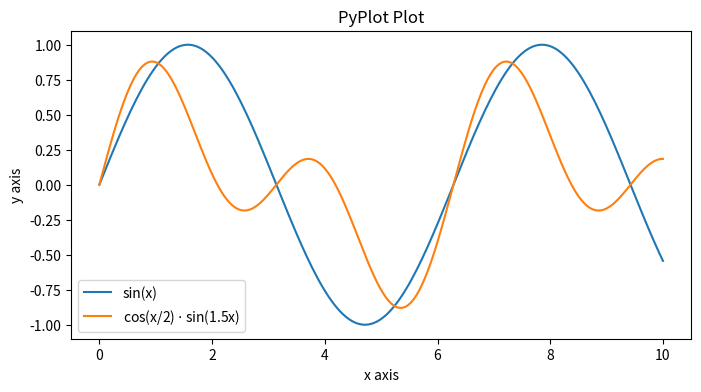
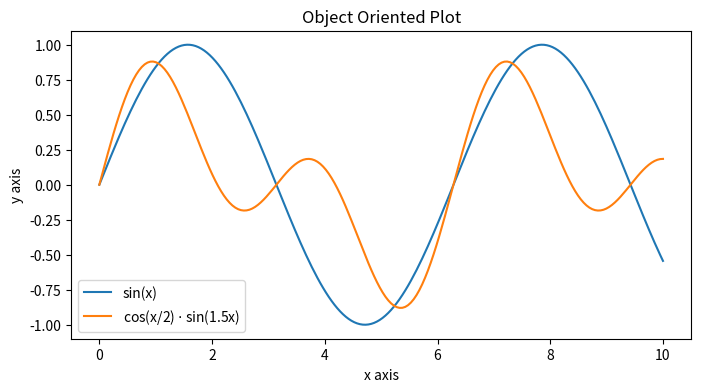
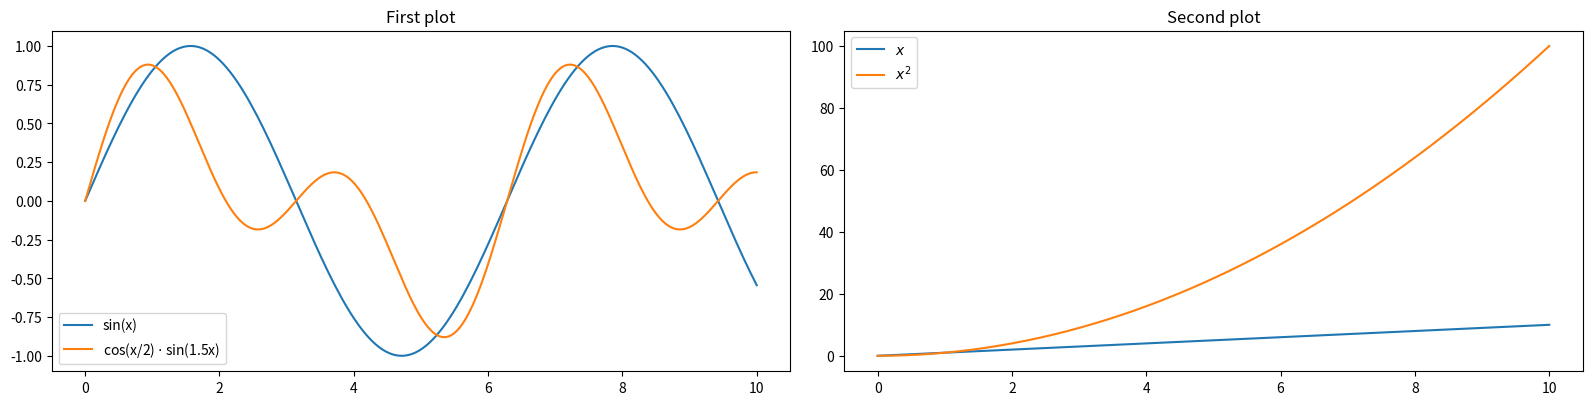

Reproduce these figures in Python, in order.
# ---
# jupyter:
#   jupytext:
#     text_representation:
#       extension: .py
#       format_name: percent
#       format_version: '1.3'
#       jupytext_version: 1.16.1
#   kernelspec:
#     display_name: Python 3 (ipykernel)
#     language: python
#     name: python3
# ---

# %% [markdown] lang="de" tags=["slide"] slideshow={"slide_type": "slide"}
#
# <div style="text-align:center; font-size:200%;">
#  <b>Matplotlib Konzepte</b>
# </div>
# <br/>
# [redacted]
# <br/>
# <!-- 13 Matplotlib Konzepte.py -->
# <!-- python_courses/slides/module_620_visualization/topic_110_a3_matplotlib_concepts.py -->

# %% [markdown] lang="de" tags=["slide"] slideshow={"slide_type": "slide"}
#
# Konzepte von Matplotlib
#
# Matplotlib hat zwei Varianten der Interaktion:
#
# - Automatisches Management von Grafiken (Figures) mit pyplot
# - Objektorientiert


# %% tags=["keep"]
import matplotlib as mpl
import matplotlib.pyplot as plt
import numpy as np

# %% tags=["keep"]
xs = np.linspace(0.0, 10.0, 200)
ys1 = np.sin(xs)
ys2 = np.cos(xs / 2.0) * np.sin(xs * 1.5)

# %%
plt.figure(figsize=(8, 4))
plt.plot(xs, ys1, label="sin(x)")
plt.plot(xs, ys2, label="cos(x/2) $\cdot$ sin(1.5x)")
plt.xlabel("x axis")
plt.ylabel("y axis")
plt.title("PyPlot Plot")
plt.legend()
plt.show()

# %%
fig, ax = plt.subplots(figsize=(8, 4))
ax.plot(xs, ys1, label="sin(x)")
ax.plot(xs, ys2, label="cos(x/2) $\cdot$ sin(1.5x)")
ax.set_xlabel("x axis")
ax.set_ylabel("y axis")
ax.set_title("Object Oriented Plot")
ax.legend()
plt.show()

# %%
fig, (ax1, ax2) = plt.subplots(ncols=2, figsize=(16, 4))
fig.tight_layout()
ax1.plot(xs, ys1, label="sin(x)")
ax1.plot(xs, ys2, label="cos(x/2) $\cdot$ sin(1.5x)")
ax1.set_title("First plot")
ax1.legend()
ax2.plot(xs, xs, label="$x$")
ax2.plot(xs, xs**2, label="$x^2$")
ax2.set_title("Second plot")
ax2.legend()
plt.show()

# %% [markdown]
#
# <img src="img/numpy-anatomy.webp"
#      style="display:block;margin:auto;width:50%"/>
#
# [Image source](https://matplotlib.org/stable/tutorials/introductory/usage.html)

# %%
